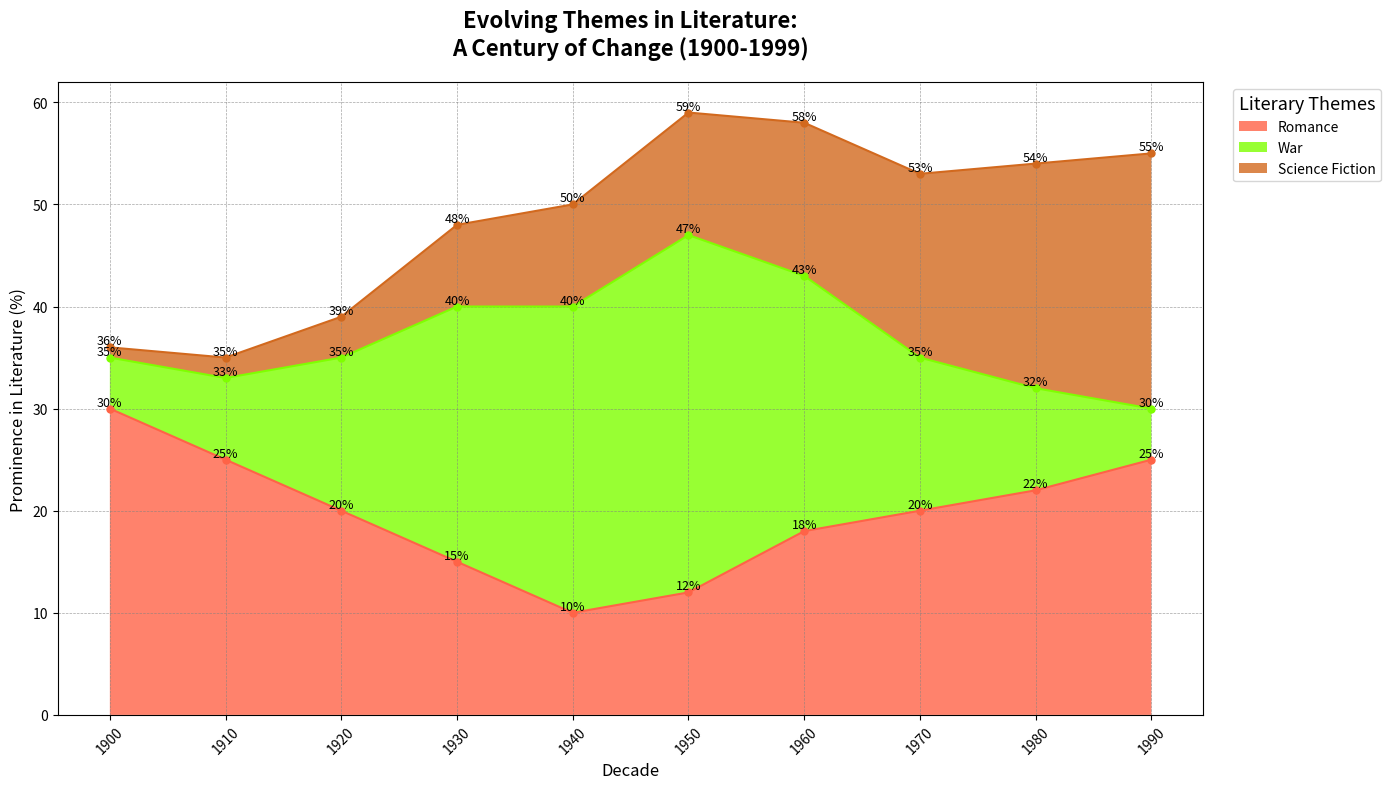

Source code (Python):
import matplotlib.pyplot as plt
import numpy as np

decades = np.arange(1900, 2000, 10)

romance = np.array([30, 25, 20, 15, 10, 12, 18, 20, 22, 25])
war = np.array([5, 8, 15, 25, 30, 35, 25, 15, 10, 5])
sci_fi = np.array([1, 2, 4, 8, 10, 12, 15, 18, 22, 25])

theme_data = np.vstack([romance, war, sci_fi])

plt.figure(figsize=(14, 8))

# Apply new set of colors
colors = ['#FF6347', '#7FFF00', '#D2691E']

stack_plot = plt.stackplot(decades, theme_data, labels=['Romance', 'War', 'Science Fiction'],
                           colors=colors, alpha=0.8)

plt.grid(visible=True, color='grey', linestyle='--', linewidth=0.5, alpha=0.7)

plt.title('Evolving Themes in Literature:\nA Century of Change (1900-1999)', fontsize=16, fontweight='bold', pad=20)
plt.xlabel('Decade', fontsize=12)
plt.ylabel('Prominence in Literature (%)', fontsize=12)

for i, theme in enumerate(theme_data):
    plt.plot(decades, np.cumsum(theme_data, axis=0)[i], marker='o', markersize=5, color=colors[i])
    for x, y in zip(decades, np.cumsum(theme_data, axis=0)[i]):
        plt.text(x, y, f'{y}%', fontsize=9, ha='center', va='bottom')

plt.xticks(decades, rotation=45)

plt.legend(loc='upper left', fontsize=10, bbox_to_anchor=(1.02, 1), title='Literary Themes', title_fontsize='13')

plt.tight_layout()

plt.show()
